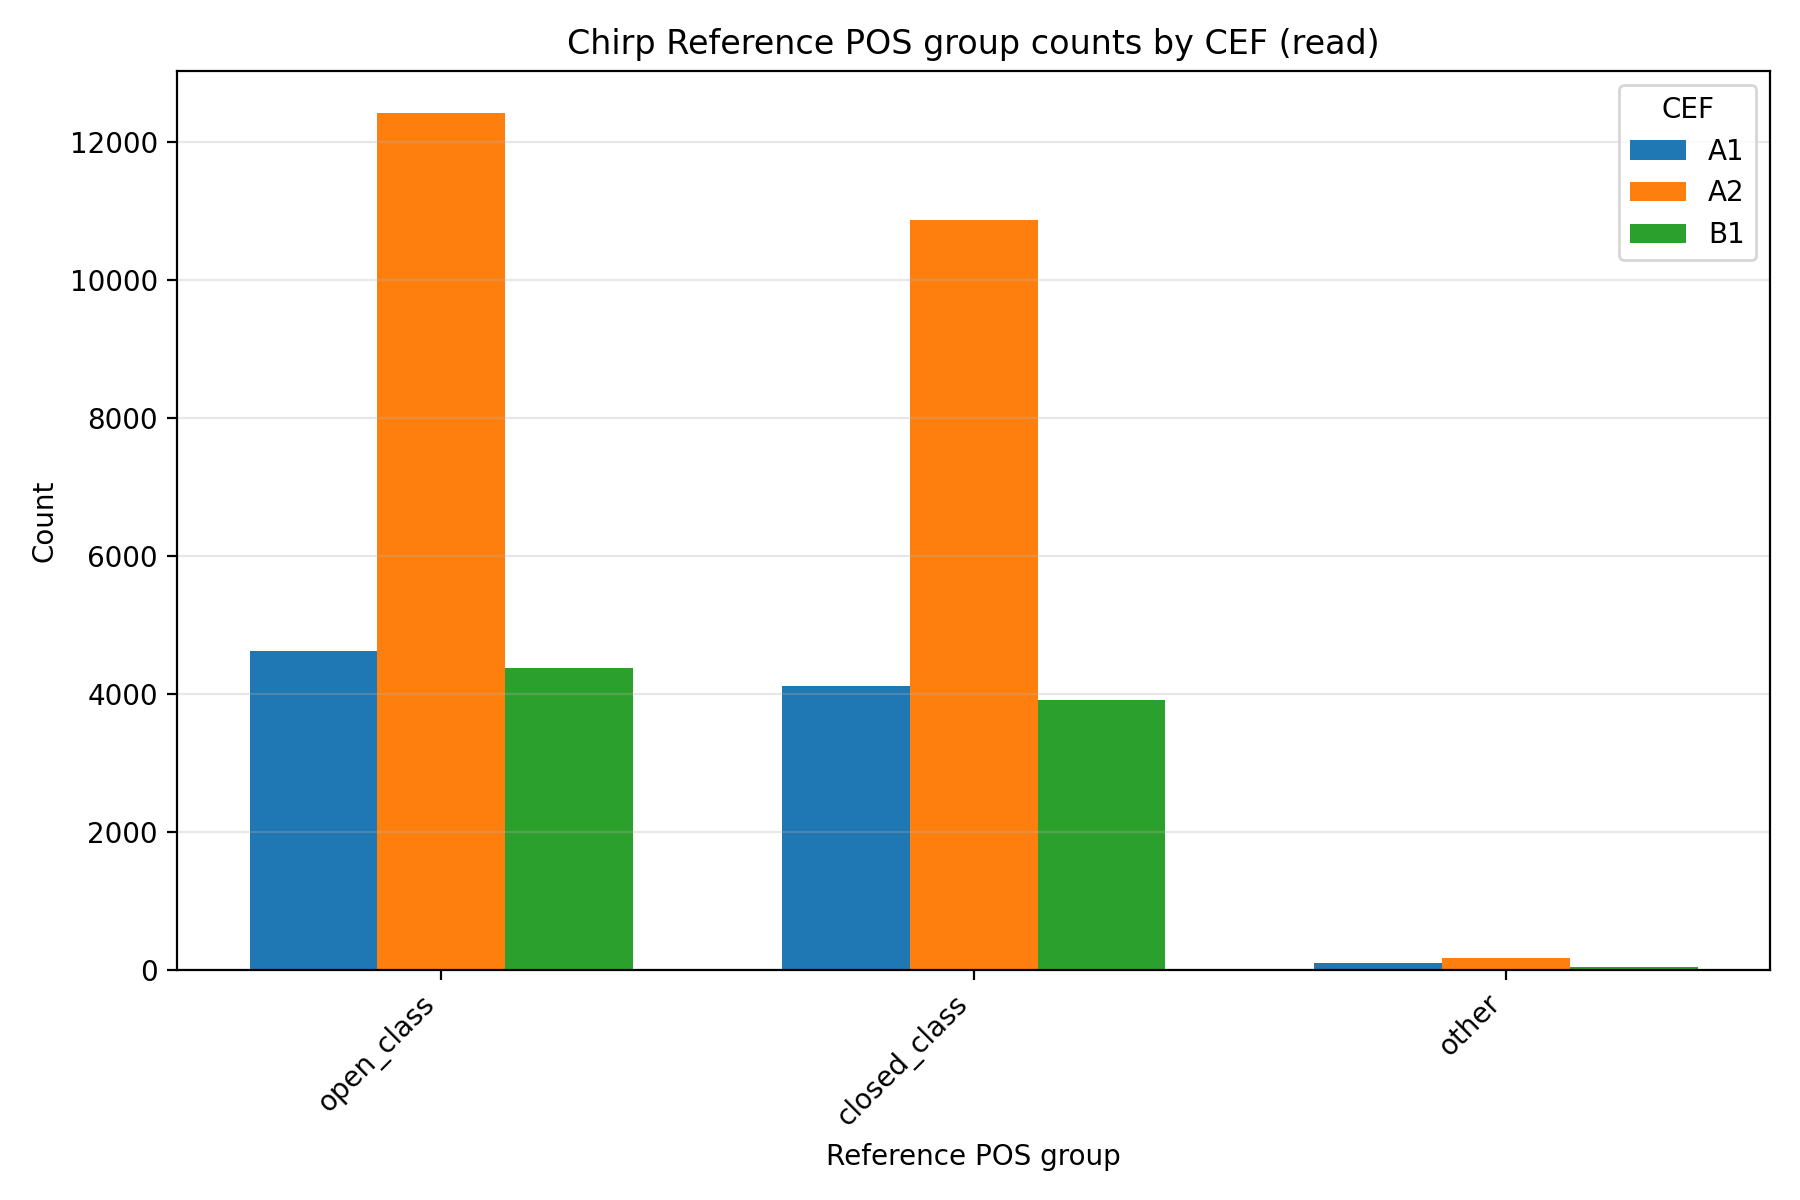

The table this chart was drawn from, first rows:
speech, model, cef, pos_group, count, percentage
read, chirp, A1, open_class, 4619, 52.34
read, chirp, A1, closed_class, 4110, 46.57
read, chirp, A1, other, 96, 1.088
read, chirp, A2, open_class, 12410, 52.91
read, chirp, A2, closed_class, 10865, 46.33
read, chirp, A2, other, 178, 0.759
read, chirp, B1, open_class, 4373, 52.5
read, chirp, B1, closed_class, 3906, 46.9
read, chirp, B1, other, 50, 0.6003
